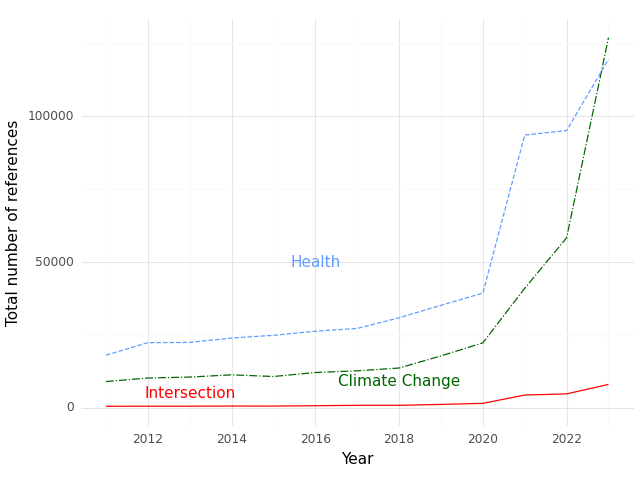

Source data for this figure (header and first rows):
, Year, intersection, health, climate
0, 2011, 490.0, 18055, 8983
1, 2012, 515.0, 22339, 10185
2, 2013, 516.0, 22419, 10525
3, 2014, 569.0, 23918, 11282
4, 2015, 556.0, 24860, 10715
5, 2016, 679.0, 26264, 12094
6, 2017, 826.0, 27219, 12661
7, 2018, 823.0, 30888, 13630
8, 2019, 1129, 35162, 17787
9, 2020, 1500, 39350, 22263
10, 2021, 4343, 93626, 41014
11, 2022, 4746, 95155, 58330
12, 2023, 7995, 119624, 127053
